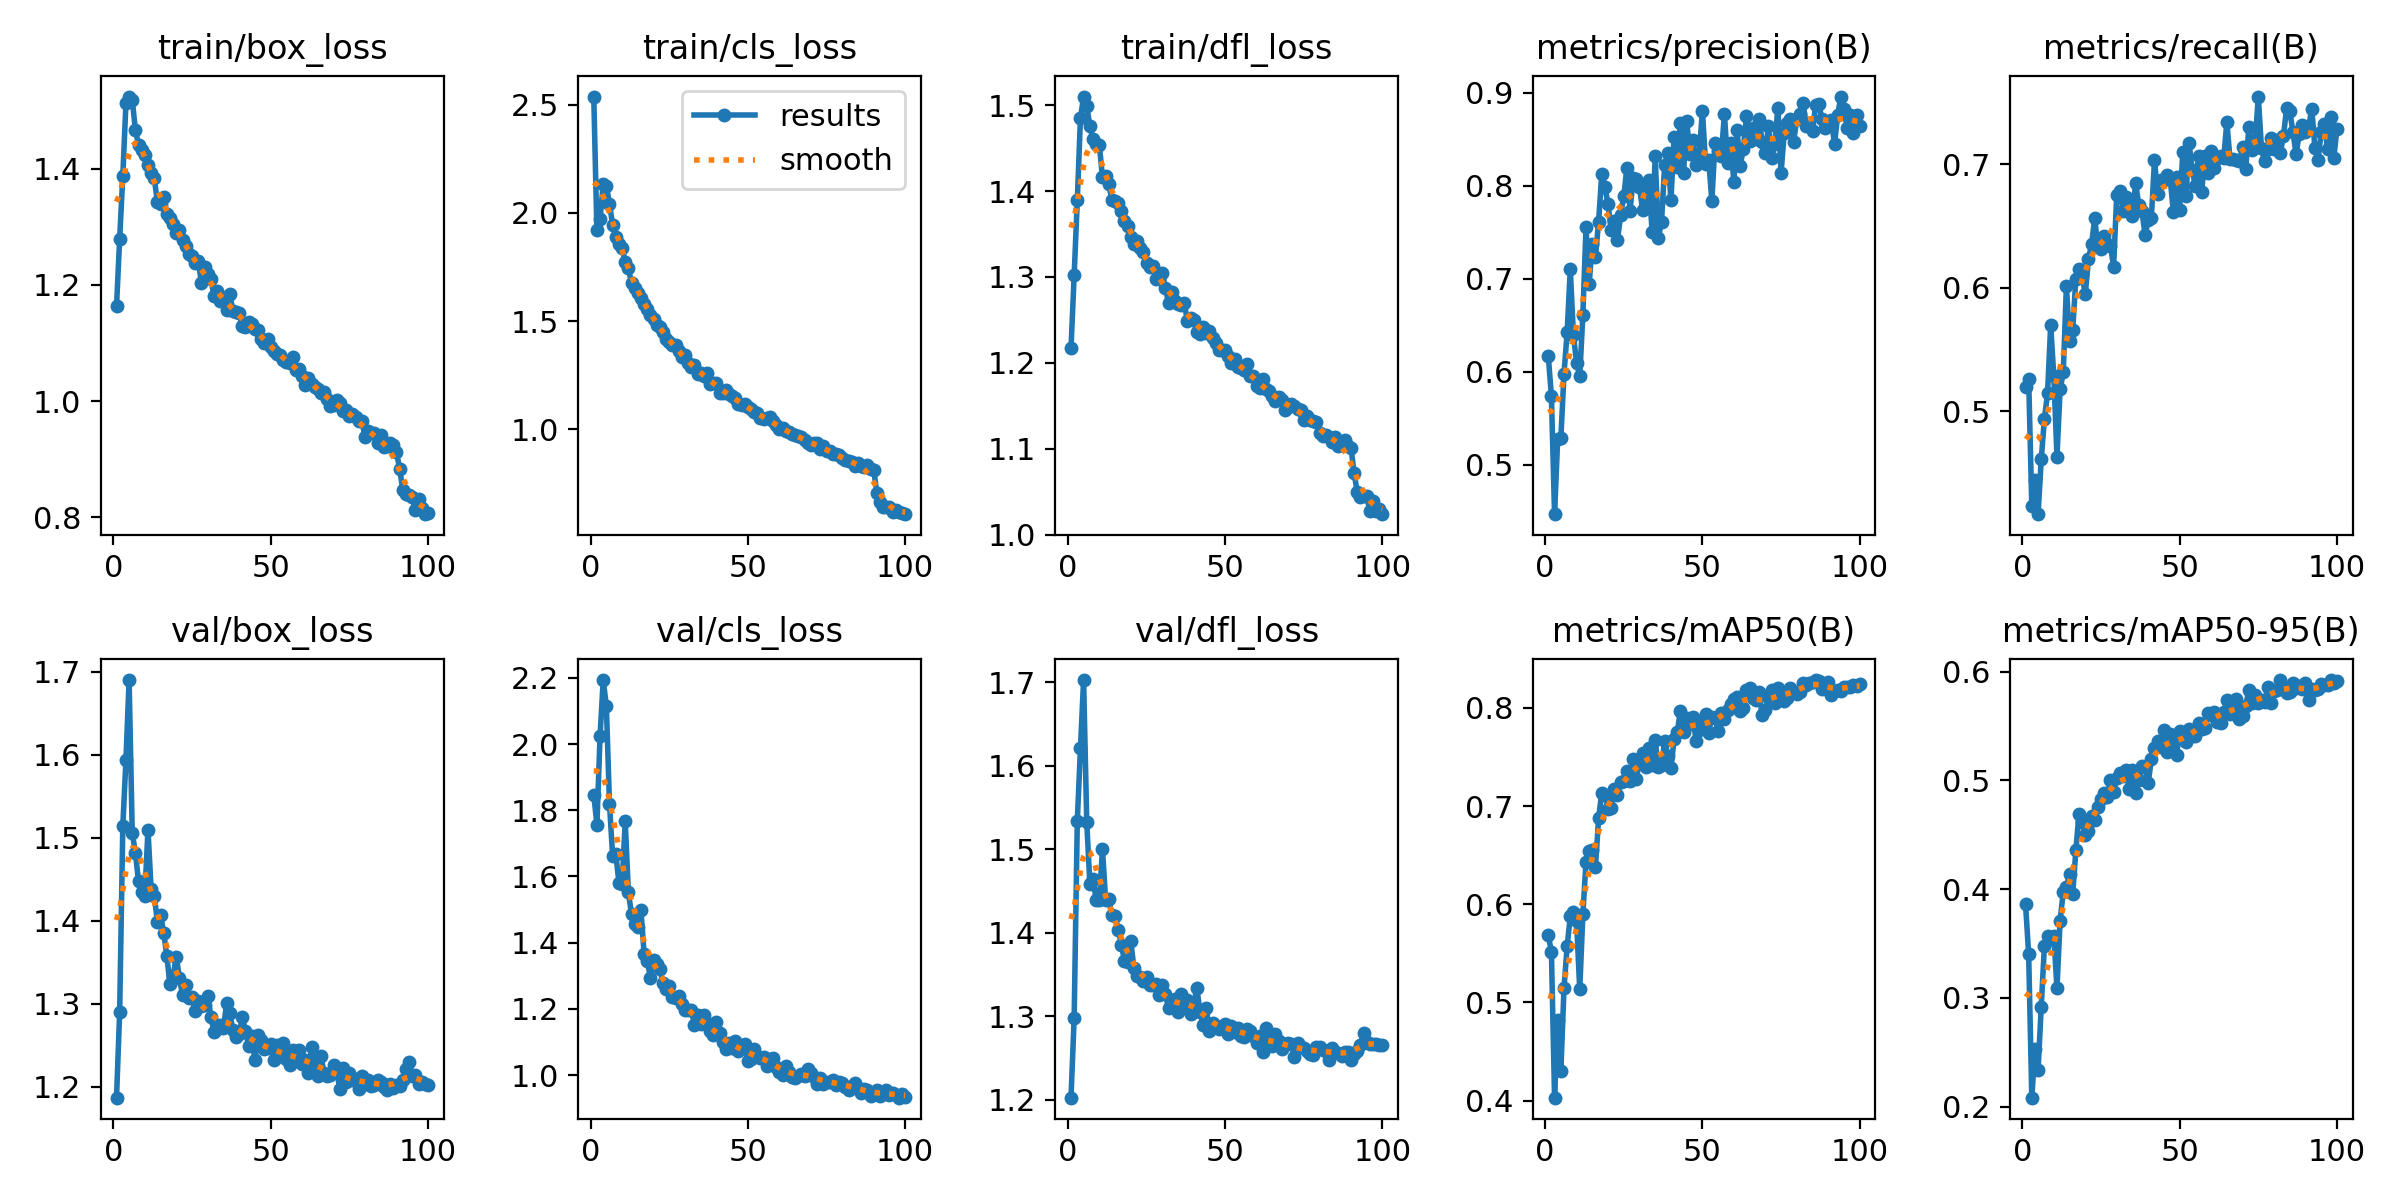

The table this chart was drawn from, first rows:
epoch, train/box_loss, train/cls_loss, train/dfl_loss, metrics/precision(B), metrics/recall(B), metrics/mAP50(B), metrics/mAP50-95(B), val/box_loss, val/cls_loss, val/dfl_loss, lr/pg0, lr/pg1, lr/pg2
1, 1.163, 2.537, 1.217, 0.6173, 0.5199, 0.5682, 0.3867, 1.187, 1.846, 1.202, 0.07009, 0.003323, 0.003323
2, 1.279, 1.918, 1.302, 0.5738, 0.5265, 0.5517, 0.3402, 1.29, 1.756, 1.298, 0.04003, 0.00659, 0.00659
3, 1.388, 1.97, 1.39, 0.4469, 0.4232, 0.4029, 0.2083, 1.514, 2.024, 1.534, 0.009897, 0.009792, 0.009792
4, 1.513, 2.134, 1.485, 0.5282, 0.4445, 0.4825, 0.2532, 1.594, 2.193, 1.621, 0.009703, 0.009703, 0.009703
5, 1.524, 2.126, 1.51, 0.5287, 0.4169, 0.4301, 0.2339, 1.69, 2.115, 1.702, 0.009703, 0.009703, 0.009703
6, 1.519, 2.042, 1.5, 0.5977, 0.4611, 0.5146, 0.292, 1.506, 1.819, 1.532, 0.009604, 0.009604, 0.009604
7, 1.467, 1.944, 1.475, 0.6426, 0.4939, 0.557, 0.3475, 1.482, 1.662, 1.458, 0.009505, 0.009505, 0.009505
8, 1.442, 1.889, 1.46, 0.7103, 0.5145, 0.5877, 0.3569, 1.448, 1.668, 1.465, 0.009406, 0.009406, 0.009406
9, 1.432, 1.855, 1.455, 0.6395, 0.5697, 0.5922, 0.3541, 1.434, 1.581, 1.439, 0.009307, 0.009307, 0.009307
10, 1.423, 1.837, 1.454, 0.6095, 0.5284, 0.5827, 0.3571, 1.43, 1.576, 1.44, 0.009208, 0.009208, 0.009208
11, 1.406, 1.772, 1.416, 0.595, 0.4635, 0.5132, 0.3089, 1.51, 1.766, 1.5, 0.009109, 0.009109, 0.009109
12, 1.392, 1.745, 1.418, 0.6615, 0.5179, 0.5896, 0.3712, 1.438, 1.552, 1.439, 0.00901, 0.00901, 0.00901
13, 1.384, 1.674, 1.408, 0.7552, 0.5315, 0.6433, 0.3977, 1.43, 1.486, 1.441, 0.008911, 0.008911, 0.008911
14, 1.343, 1.654, 1.389, 0.6947, 0.6016, 0.6547, 0.4021, 1.399, 1.455, 1.421, 0.008812, 0.008812, 0.008812
15, 1.34, 1.631, 1.388, 0.7371, 0.5568, 0.6548, 0.4137, 1.407, 1.448, 1.419, 0.008713, 0.008713, 0.008713
16, 1.352, 1.605, 1.386, 0.7234, 0.5657, 0.6376, 0.3953, 1.385, 1.498, 1.404, 0.008614, 0.008614, 0.008614
17, 1.323, 1.581, 1.377, 0.7615, 0.6074, 0.6875, 0.4356, 1.357, 1.367, 1.385, 0.008515, 0.008515, 0.008515
18, 1.315, 1.553, 1.365, 0.8126, 0.6149, 0.7136, 0.4694, 1.323, 1.345, 1.366, 0.008416, 0.008416, 0.008416
19, 1.305, 1.526, 1.359, 0.7991, 0.6099, 0.7117, 0.4618, 1.334, 1.294, 1.365, 0.008317, 0.008317, 0.008317
20, 1.29, 1.508, 1.347, 0.7802, 0.5946, 0.6974, 0.4496, 1.357, 1.347, 1.39, 0.008218, 0.008218, 0.008218
21, 1.295, 1.484, 1.339, 0.7527, 0.623, 0.698, 0.4539, 1.331, 1.335, 1.358, 0.008119, 0.008119, 0.008119
22, 1.278, 1.471, 1.342, 0.7621, 0.6351, 0.717, 0.4674, 1.31, 1.32, 1.348, 0.00802, 0.00802, 0.00802
23, 1.267, 1.448, 1.334, 0.7415, 0.6561, 0.7109, 0.4639, 1.323, 1.278, 1.347, 0.007921, 0.007921, 0.007921
24, 1.253, 1.419, 1.329, 0.7684, 0.6329, 0.7243, 0.4756, 1.308, 1.261, 1.341, 0.007822, 0.007822, 0.007822
25, 1.25, 1.404, 1.316, 0.7887, 0.6311, 0.7256, 0.4825, 1.308, 1.268, 1.346, 0.007723, 0.007723, 0.007723
26, 1.238, 1.391, 1.312, 0.8194, 0.6418, 0.7353, 0.4887, 1.291, 1.237, 1.337, 0.007624, 0.007624, 0.007624
27, 1.241, 1.389, 1.312, 0.7733, 0.6356, 0.7257, 0.4847, 1.303, 1.232, 1.338, 0.007525, 0.007525, 0.007525
28, 1.203, 1.361, 1.298, 0.8087, 0.634, 0.7475, 0.5003, 1.298, 1.238, 1.339, 0.007426, 0.007426, 0.007426
29, 1.231, 1.334, 1.299, 0.807, 0.6171, 0.7276, 0.4892, 1.299, 1.215, 1.325, 0.007327, 0.007327, 0.007327
30, 1.22, 1.341, 1.305, 0.7987, 0.6748, 0.7456, 0.5026, 1.309, 1.197, 1.337, 0.007228, 0.007228, 0.007228
31, 1.21, 1.304, 1.287, 0.7736, 0.6786, 0.7544, 0.5067, 1.285, 1.198, 1.326, 0.007129, 0.007129, 0.007129
32, 1.182, 1.288, 1.27, 0.7788, 0.6624, 0.74, 0.5036, 1.266, 1.198, 1.309, 0.00703, 0.00703, 0.00703
33, 1.189, 1.297, 1.282, 0.8059, 0.6731, 0.7589, 0.5097, 1.27, 1.152, 1.31, 0.006931, 0.006931, 0.006931
34, 1.173, 1.257, 1.272, 0.7506, 0.6637, 0.7415, 0.4921, 1.275, 1.18, 1.321, 0.006832, 0.006832, 0.006832
35, 1.178, 1.261, 1.268, 0.8318, 0.6578, 0.7667, 0.5091, 1.271, 1.154, 1.305, 0.006733, 0.006733, 0.006733
36, 1.156, 1.246, 1.268, 0.744, 0.6845, 0.7393, 0.4881, 1.301, 1.181, 1.327, 0.006634, 0.006634, 0.006634
37, 1.185, 1.259, 1.27, 0.7616, 0.667, 0.7417, 0.5001, 1.289, 1.158, 1.312, 0.006535, 0.006535, 0.006535
38, 1.155, 1.208, 1.248, 0.8221, 0.6619, 0.7657, 0.5133, 1.268, 1.134, 1.319, 0.006436, 0.006436, 0.006436
39, 1.153, 1.216, 1.252, 0.8351, 0.643, 0.7513, 0.5126, 1.261, 1.121, 1.302, 0.006337, 0.006337, 0.006337
40, 1.151, 1.215, 1.25, 0.7843, 0.6543, 0.7382, 0.4976, 1.263, 1.159, 1.314, 0.006238, 0.006238, 0.006238
41, 1.13, 1.165, 1.236, 0.8527, 0.6563, 0.7681, 0.5196, 1.285, 1.128, 1.333, 0.006139, 0.006139, 0.006139
42, 1.127, 1.166, 1.234, 0.82, 0.703, 0.7752, 0.5295, 1.267, 1.101, 1.305, 0.00604, 0.00604, 0.00604
43, 1.136, 1.182, 1.242, 0.8675, 0.676, 0.797, 0.5364, 1.25, 1.078, 1.289, 0.005941, 0.005941, 0.005941
44, 1.132, 1.162, 1.234, 0.8143, 0.6873, 0.7757, 0.5306, 1.261, 1.097, 1.309, 0.005842, 0.005842, 0.005842
45, 1.124, 1.152, 1.237, 0.8702, 0.6871, 0.79, 0.5459, 1.232, 1.081, 1.283, 0.005743, 0.005743, 0.005743
46, 1.123, 1.145, 1.228, 0.8342, 0.6913, 0.7835, 0.5264, 1.263, 1.104, 1.291, 0.005644, 0.005644, 0.005644
47, 1.106, 1.116, 1.224, 0.8493, 0.6877, 0.7911, 0.5426, 1.256, 1.072, 1.288, 0.005545, 0.005545, 0.005545
48, 1.101, 1.114, 1.215, 0.8229, 0.6613, 0.7657, 0.5321, 1.246, 1.086, 1.285, 0.005446, 0.005446, 0.005446
49, 1.108, 1.117, 1.215, 0.8343, 0.6895, 0.7779, 0.5235, 1.247, 1.094, 1.286, 0.005347, 0.005347, 0.005347
50, 1.094, 1.102, 1.215, 0.8809, 0.6631, 0.7871, 0.5452, 1.252, 1.043, 1.291, 0.005248, 0.005248, 0.005248
51, 1.086, 1.093, 1.208, 0.8239, 0.7097, 0.7932, 0.539, 1.232, 1.048, 1.278, 0.005149, 0.005149, 0.005149
52, 1.081, 1.081, 1.2, 0.8279, 0.6738, 0.7746, 0.5353, 1.251, 1.078, 1.289, 0.00505, 0.00505, 0.00505
53, 1.079, 1.077, 1.204, 0.7836, 0.7166, 0.791, 0.547, 1.237, 1.056, 1.28, 0.004951, 0.004951, 0.004951
54, 1.071, 1.05, 1.195, 0.8457, 0.695, 0.79, 0.5406, 1.252, 1.05, 1.286, 0.004852, 0.004852, 0.004852
55, 1.067, 1.047, 1.194, 0.8372, 0.6819, 0.7764, 0.5411, 1.233, 1.054, 1.276, 0.004753, 0.004753, 0.004753
56, 1.065, 1.05, 1.191, 0.8325, 0.7064, 0.7951, 0.5524, 1.226, 1.028, 1.275, 0.004654, 0.004654, 0.004654
57, 1.075, 1.059, 1.199, 0.8774, 0.6773, 0.7884, 0.5473, 1.244, 1.048, 1.285, 0.004555, 0.004555, 0.004555
58, 1.053, 1.037, 1.185, 0.8241, 0.7063, 0.7973, 0.5483, 1.236, 1.051, 1.282, 0.004456, 0.004456, 0.004456
59, 1.056, 1.019, 1.185, 0.8462, 0.6927, 0.8037, 0.5621, 1.245, 1.024, 1.277, 0.004357, 0.004357, 0.004357
60, 1.044, 0.9995, 1.173, 0.8038, 0.7103, 0.8092, 0.5597, 1.228, 1.009, 1.268, 0.004258, 0.004258, 0.004258
... 40 more rows
